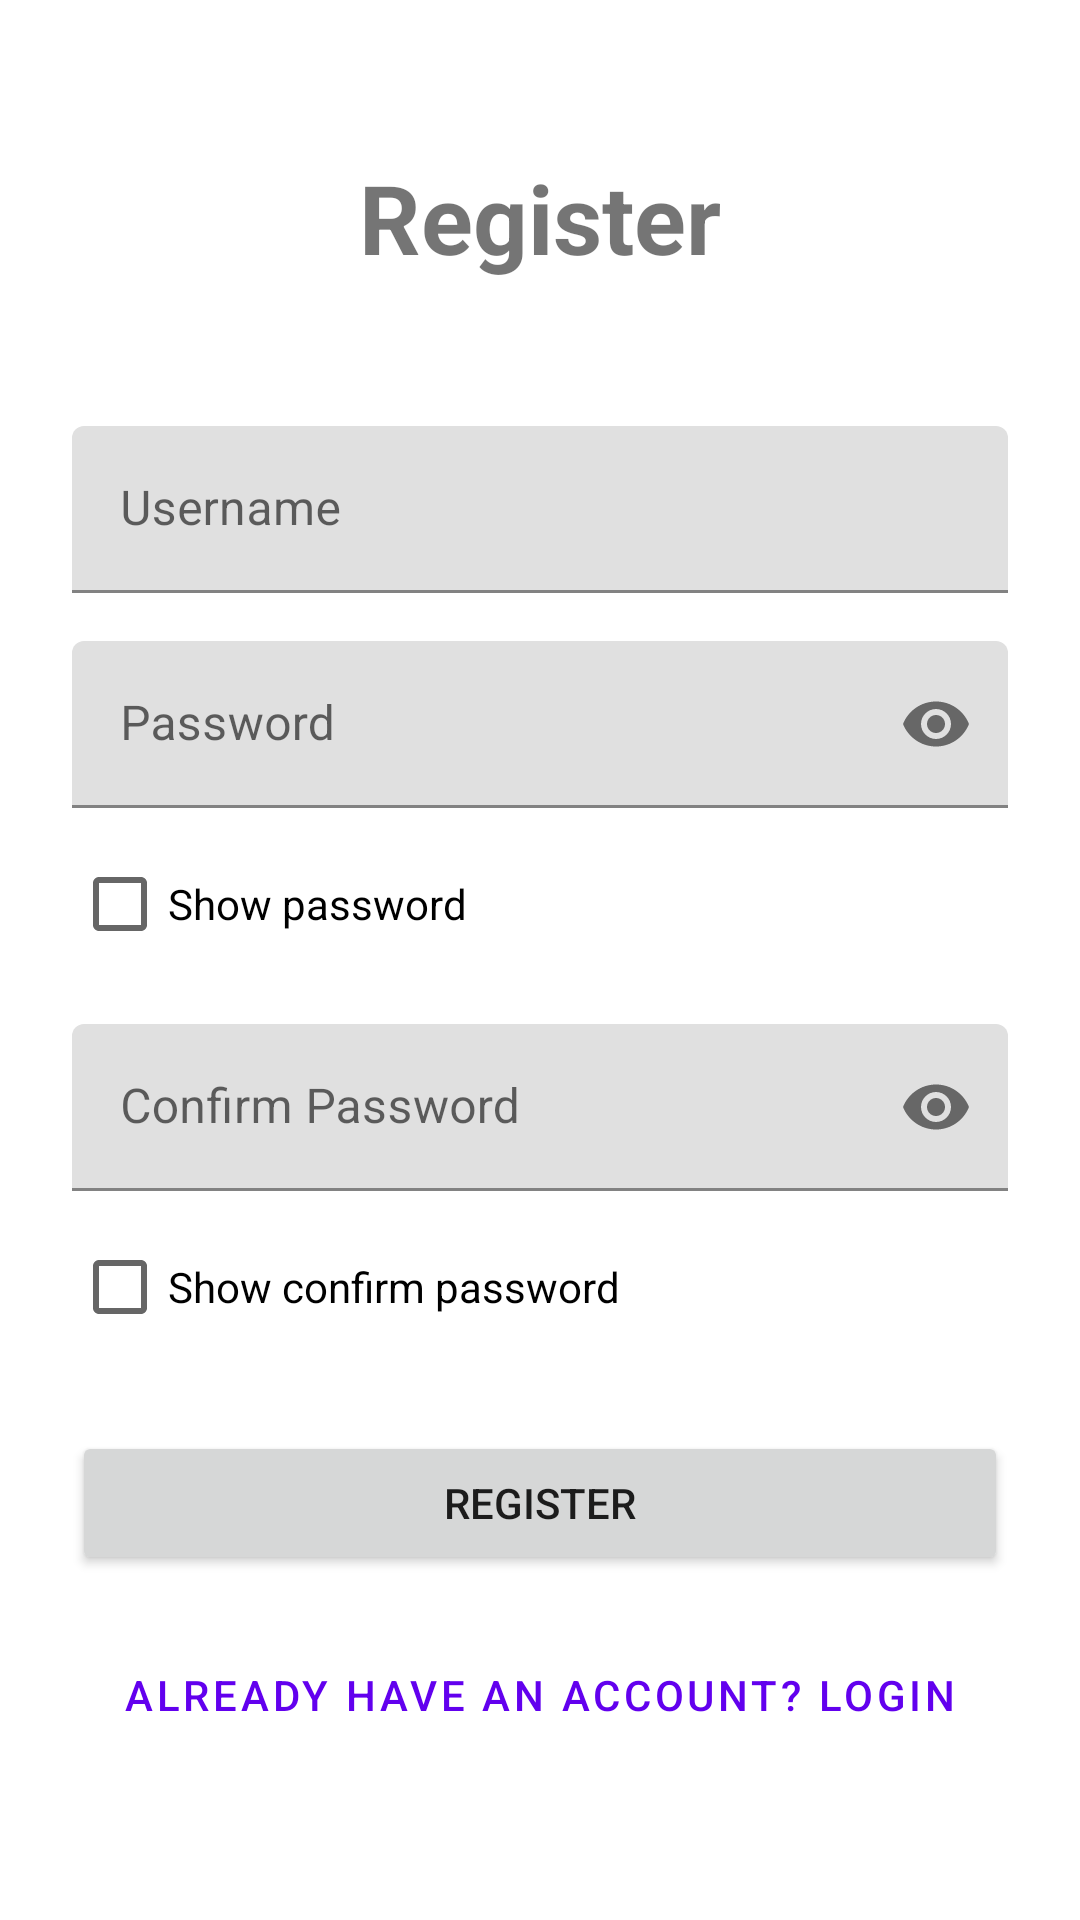

Layout XML and referenced resources for this Android screen:
<!-- AndroidManifest.xml: activity theme Theme.TicTacToeApp -->
<!-- res/layout/activity_register.xml -->
<?xml version="1.0" encoding="utf-8"?>
<ScrollView xmlns:android="http://schemas.android.com/apk/res/android"
    xmlns:app="http://schemas.android.com/apk/res-auto"
    android:layout_width="match_parent"
    android:layout_height="match_parent"
    android:fillViewport="true">

    <LinearLayout
        android:layout_width="match_parent"
        android:layout_height="wrap_content"
        android:orientation="vertical"
        android:padding="24dp"
        android:gravity="center">

        <TextView
            android:layout_width="wrap_content"
            android:layout_height="wrap_content"
            android:text="Register"
            android:textSize="32sp"
            android:textStyle="bold"
            android:layout_marginBottom="48dp" />

        <com.google.android.material.textfield.TextInputLayout
            android:layout_width="match_parent"
            android:layout_height="wrap_content"
            android:layout_marginBottom="16dp"
            android:hint="Username">

            <com.google.android.material.textfield.TextInputEditText
                android:id="@+id/editTextUsername"
                android:layout_width="match_parent"
                android:layout_height="wrap_content"
                android:inputType="text" />

        </com.google.android.material.textfield.TextInputLayout>

        <com.google.android.material.textfield.TextInputLayout
            android:layout_width="match_parent"
            android:layout_height="wrap_content"
            android:layout_marginBottom="8dp"
            android:hint="Password"
            app:endIconMode="password_toggle">

            <com.google.android.material.textfield.TextInputEditText
                android:id="@+id/editTextPassword"
                android:layout_width="match_parent"
                android:layout_height="wrap_content"
                android:inputType="textPassword" />

        </com.google.android.material.textfield.TextInputLayout>

        <CheckBox
            android:id="@+id/checkBoxShowPassword"
            android:layout_width="match_parent"
            android:layout_height="wrap_content"
            android:text="Show password"
            android:layout_marginBottom="16dp" />

        <com.google.android.material.textfield.TextInputLayout
            android:layout_width="match_parent"
            android:layout_height="wrap_content"
            android:layout_marginBottom="8dp"
            android:hint="Confirm Password"
            app:endIconMode="password_toggle">

            <com.google.android.material.textfield.TextInputEditText
                android:id="@+id/editTextConfirmPassword"
                android:layout_width="match_parent"
                android:layout_height="wrap_content"
                android:inputType="textPassword" />

        </com.google.android.material.textfield.TextInputLayout>

        <CheckBox
            android:id="@+id/checkBoxShowConfirmPassword"
            android:layout_width="match_parent"
            android:layout_height="wrap_content"
            android:text="Show confirm password"
            android:layout_marginBottom="24dp" />

        <ProgressBar
            android:id="@+id/progressBar"
            android:layout_width="wrap_content"
            android:layout_height="wrap_content"
            android:layout_marginBottom="16dp"
            android:visibility="gone" />

        <Button
            android:id="@+id/buttonRegister"
            android:layout_width="match_parent"
            android:layout_height="wrap_content"
            android:text="Register"
            android:layout_marginBottom="16dp" />

        <Button
            android:id="@+id/buttonLogin"
            style="@style/Widget.MaterialComponents.Button.TextButton"
            android:layout_width="match_parent"
            android:layout_height="wrap_content"
            android:text="Already have an account? Login" />

    </LinearLayout>

</ScrollView>
<!-- resources referenced by this layout -->
<resources>
  <style name="Theme.TicTacToeApp" parent="Theme.MaterialComponents.DayNight.DarkActionBar">
          
          <item name="colorPrimary">@color/purple_500</item>
          <item name="colorPrimaryVariant">@color/purple_700</item>
          <item name="colorOnPrimary">@color/white</item>
          
          <item name="colorSecondary">@color/teal_200</item>
          <item name="colorSecondaryVariant">@color/teal_700</item>
          <item name="colorOnSecondary">@color/black</item>
          
          <item name="android:statusBarColor">?attr/colorPrimaryVariant</item>
          
      </style>
  <color name="purple_500">#FF6200EE</color>
  <color name="purple_700">#FF3700B3</color>
  <color name="white">#FFFFFFFF</color>
  <color name="teal_200">#FF03DAC5</color>
  <color name="teal_700">#FF018786</color>
  <color name="black">#FF000000</color>
</resources>
